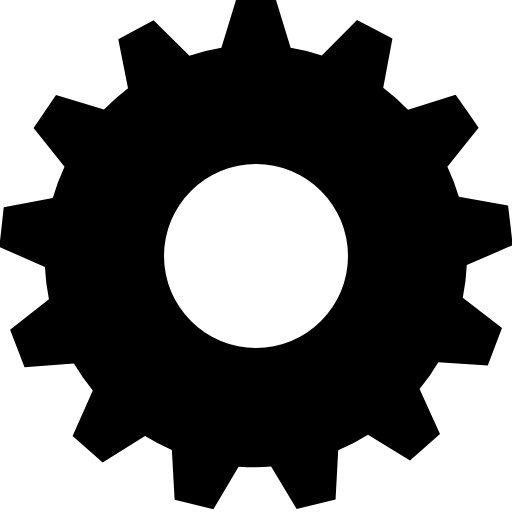
t = 0.00 s
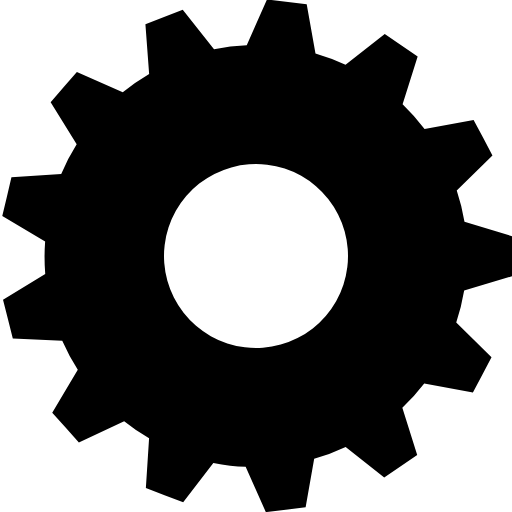
t = 0.05 s
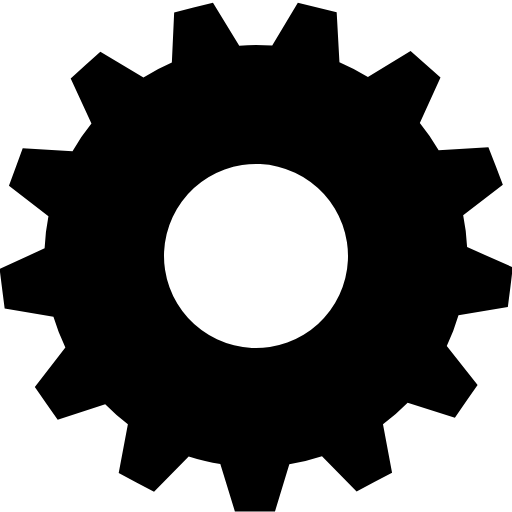
t = 0.10 s
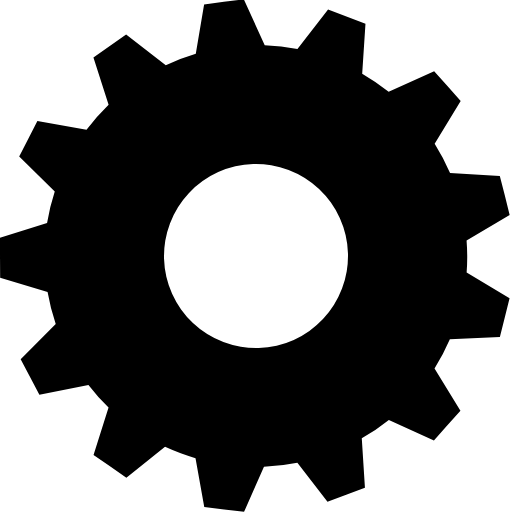
t = 0.15 s

The animated SVG that drew these frames (rendered in a browser with its animation timeline set to each time). Animation: 1 SMIL element (animateTransform=1); one cycle of 0.20 s, repeats indefinitely.

<?xml version="1.0" encoding="UTF-8" standalone="no"?><svg xmlns:svg="http://www.w3.org/2000/svg" xmlns="http://www.w3.org/2000/svg" xmlns:xlink="http://www.w3.org/1999/xlink" version="1.0" width="64px" height="64px" viewBox="0 0 128 128" xml:space="preserve"><g><path fill="#000000" d="M116.7 66.28a52.86 52.86 0 0 1-1 8.18l9.8 7.57-1.78 4.67-1.77 4.67-12.36-.82a52.87 52.87 0 0 1-4.7 6.7L110 108.5l-3.75 3.3-3.75 3.32L92 108.67a52.6 52.6 0 0 1-7.45 3.9l-.66 12.3-4.87 1.2-4.86 1.2-6.38-10.66q-1.9.2-3.88.2-2.15 0-4.25-.14l-6.3 10.64-4.84-1.2-4.85-1.2-.7-12.43a52.6 52.6 0 0 1-6.7-3.5l-10.6 6.64-3.75-3.3-3.76-3.3 5.05-11.4a52.88 52.88 0 0 1-4.73-6.73l-12.34.9-1.8-4.66-1.8-4.67 9.7-7.67a52.8 52.8 0 0 1-1-8.05l-11.4-5 .56-4.95.54-4.97 12.26-2.3a52.37 52.37 0 0 1 2.94-7.83L8.4 32l2.8-4.14 2.8-4.14 12 3.68a53.06 53.06 0 0 1 6-5.33L29.57 9.8l4.4-2.37 4.43-2.35 8.95 8.86a52.4 52.4 0 0 1 8-1.98L59 0h10l3.66 11.96a52.4 52.4 0 0 1 7.8 1.9L89.26 5l4.42 2.3 4.43 2.34-2.3 12.27a52.98 52.98 0 0 1 6.2 5.5l11.9-3.7 2.9 4.1 2.84 4.1-7.8 9.8a52.34 52.34 0 0 1 2.86 7.5l12.3 2.17.6 4.96.57 4.95zM41 64a23 23 0 1 0 23-23 23 23 0 0 0-23 23z"/><animateTransform attributeName="transform" type="rotate" from="0 64 64" to="27.69 64 64" dur="200ms" repeatCount="indefinite"></animateTransform></g></svg>
